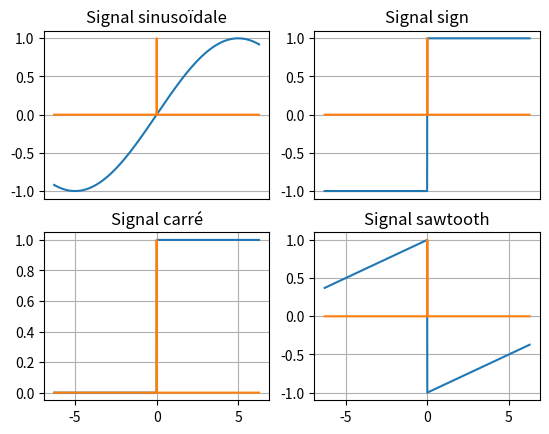

Recreate this plot in Python.
import numpy as np
from scipy.signal import sawtooth,square
import matplotlib.pyplot as plt
import matplotlib.animation as animation

fig, axes = plt.subplots(nrows=2, ncols=2)
ax0 = axes[0 ,0]
ax1 = axes[1, 0]
ax2 = axes[0, 1]
ax3 = axes[1, 1]
# ax4 = axes[0, 2]
# ax5 = axes[1, 2]

# sig = np.sin(2 * np.pi * x)
# pwm = square(2 * np.pi * 30 * x, duty=(sig + 1)/2)  

x = np.arange(-2*np.pi, 2*np.pi, 0.01)
freq = np.linspace(0,50,1001)[1:]

kappa = 2*np.pi*freq[0]
x1, x2 =  np.sin(x*kappa), .5
abscisse = np.zeros_like(x)
abscisse[int(int(len(abscisse)/2)+1)] = 1

line, = ax0.plot(x, x1)
ax0.plot(x, abscisse)
ax0.grid()
ax0.set_title('Signal sinusoïdale')
ax0.axes.xaxis.set_visible(False)

line1, = ax1.plot(x, np.heaviside(x1, x2))
ax1.plot(x, abscisse)
ax1.grid()
ax1.set_title('Signal carré')

line2, = ax2.plot(x, np.sign(x1))
ax2.plot(x, abscisse)
ax2.grid()
ax2.set_title('Signal sign')
ax2.axes.xaxis.set_visible(False)

line3, = ax3.plot(x, sawtooth(x1))
ax3.plot(x, abscisse)
ax3.grid()
ax3.set_title('Signal sawtooth')

#====================================================================================#
# Amplitude Shift Keying - ASK


# Phase shift keying - PSK

#====================================================================================#

def animateSin(i):
    line.set_ydata(np.sin((x + i / 50)*kappa))  # update the data.
    return line,

def animateHeaviside(i):
    line1.set_ydata(np.heaviside(np.sin((x + i / 50)*kappa), .5))  # update the data.
    return line1,

def animateSign(i):
    line2.set_ydata(np.sign(np.sin((x + i / 50)*kappa)))  # update the data.
    return line2,

def animateSawtooth(i):
    line3.set_ydata(sawtooth((x + i / 50)*kappa))  # update the data.
    return line3,


aniSinus = animation.FuncAnimation(
    fig, animateSin, interval=20, blit=True, save_count=50)

aniHeaviside = animation.FuncAnimation(
    fig, animateHeaviside, interval=20, blit=True, save_count=50)

aniSign = animation.FuncAnimation(
    fig, animateSign, interval=20, blit=True, save_count=50)

aniSawtooth = animation.FuncAnimation(
    fig, animateSawtooth, interval=20, blit=True, save_count=50)


#====================================================================================#

# To save the animation, use e.g.
#
# ani.save("movie.mp4")
#
# or
#
# writer = animation.FFMpegWriter(
#     fps=15, metadata=dict(artist='Me'), bitrate=1800)
# ani.save("movie.mp4", writer=writer)

plt.show()